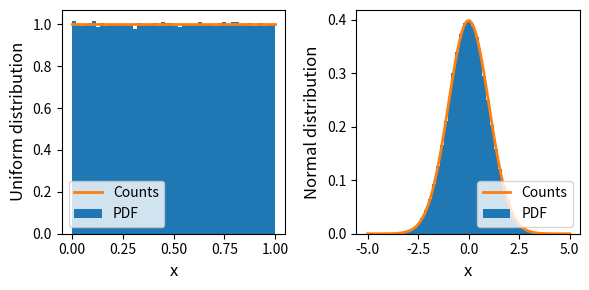
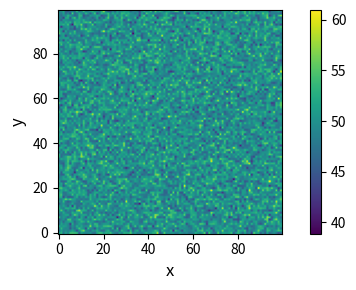

Python code for these plots, in order:
''' Example code from above '''
x = 2 
y = x**2
z = y * 2 / 3
print(z)

print(f'The square of {x} is {x**2}.')

''' Example for lists and control statments '''
even = [] # create an empty list
odd = [] # create an odd list
for i in range(10): # range(x) will make a collection of integers from 0 to x-1
    if i % 2: # check if i is odd
        odd.append(i)
    else: # otherwise i is odd
        even.append(i)

for o in odd: # iterate over odd
    print(o) # print the item in odd
print(odd) # you can print the entire list together
print(odd[1:4]) # print the second through fourth elements

length = len(even) # get length of list
for i in range(length): # iterate from 0 to length
    print(f'Item {i} in even is {even[i]}') # print a formatted list

''' Random number example '''

import numpy as np # must import before use

rng = np.random.default_rng() # create the random number generator

x = rng.uniform() # get a single number in [0,1) according to a uniform distribution
print(x)
A = rng.choice([-1.5, 0.25, 0.75], size=(3,3)) # create a 3x3 array randomly chosen from the supplied list
print(A) # show the entire array
print(A[1:,1:]) # show a slice of the array
A[1:,1:] = rng.integers(0, 5, size=(2,2)) # replace the slice with integers in [0,5), uniformly distribution
print(A)

''' What if we swapped the choice and integers calls? '''
# don't need to import numpy again if it's already been imported in an executed cell

rng = np.random.default_rng() # create the random number generator

A = rng.integers(0, 5, size=(3,3)) # create a 3x3 array with integers in [0,5), uniformly distribution
print(A) # show the entire array
print(A[1:,1:]) # show a slice of the array
A[1:,1:] = rng.choice([-1.5, 0.25, 0.75], size=(2,2)) # replace the slice with numbers chosen from the supplied list
print(A)

''' Are the distribtuions good? '''

from matplotlib import pyplot as plt # matplotlib has many submodules, we'll use pyplot

rng = np.random.default_rng() # create the random number generator

samples = 1000000
nbins = 50

uniform = rng.uniform(size=samples)
normal = rng.normal(size=samples)

# create some expected distribution shapes
x1 = np.linspace(0, 1, 100) # range is [0,1)
uniform_line = np.ones(x1.size) # PDF is 1 in [0,1)
x2 = np.linspace(-5, 5, 100)
normalization = 1/np.sqrt(2*np.pi) # numpy offers a square root function and an easy pi
normal_curve = normalization * np.exp(-x2**2/2) # numpy also offers an exponential function

fig, ax = plt.subplots(1,2, figsize=(6,3), dpi=100) # create a figure with 1 row and 2 columns of axes; figsize and dpi to look nicer

# note that ax is a collection of axes
ax[0].hist(uniform, bins=nbins, density=True) # histogram in the first axis of uniform distribution
ax[1].hist(normal, bins=nbins, density=True) # histogram in the second axis of normal/Gaussian distribution

# we can plot curves onto the same axes
ax[0].plot(x1, uniform_line, linewidth=2) # x1 and uniform_line must be the same shape
ax[1].plot(x2, normal_curve, linewidth=2)

# create axis labels
ax[0].set_ylabel('Uniform distribution', fontsize=12)
ax[1].set_ylabel('Normal distribution', fontsize=12)
ax[0].set_xlabel('x', fontsize=12)
ax[1].set_xlabel('x', fontsize=12)

# create legends from lists of strings in the right order
ax[0].legend(['Counts', 'PDF'])
ax[1].legend(['Counts', 'PDF'], loc='lower right')

fig.tight_layout() # tries to fit the plots together nicely
plt.show() # displays the figure

''' Plot a 2D function '''

rng = np.random.default_rng() # create the random number generator

shape = (100, 100, 100) 

uniform = rng.uniform(size=shape) # create a 100x100x100 array of floats in [0,1)
sum_of_uniform = np.sum(uniform, axis=2) # sum the entire array along the z-direction, collapsing it into 2 dimensions

fig, ax = plt.subplots(figsize=(6,3), dpi=100) # only need one axis
image = ax.imshow(sum_of_uniform, origin='lower') # imshow creates a 2D image
plt.colorbar(image, ax=ax) # add a colorbar according to image on ax


# create axis labels
ax.set_ylabel('y', fontsize=12)
ax.set_xlabel('x', fontsize=12)

fig.tight_layout() # tries to fit the plots together nicely
plt.show() # displays the figure